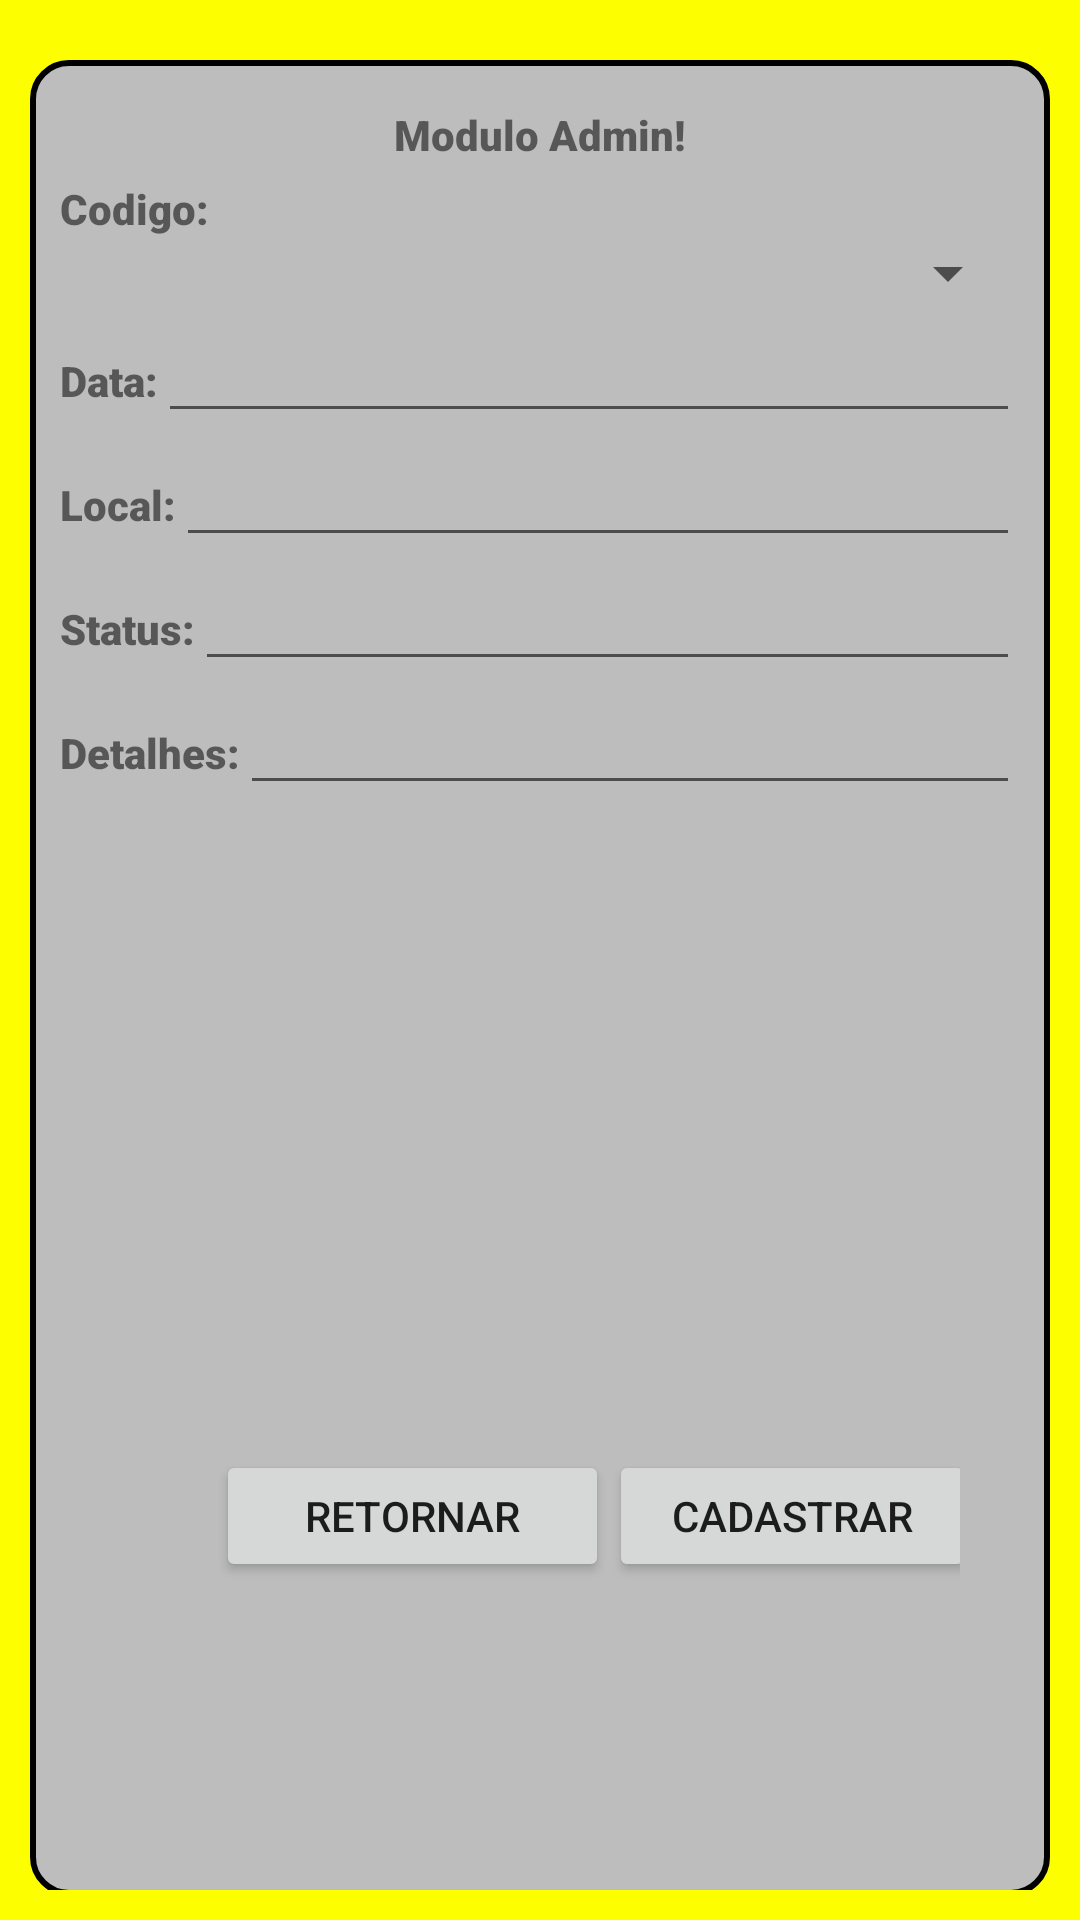

Reconstruct the res/layout file that produces this screen, plus the resources it refers to.
<!-- AndroidManifest.xml: application theme Theme.TrabalhoFinal -->
<!-- res/layout/activity_tela_admin.xml -->
<?xml version="1.0" encoding="utf-8"?>
<LinearLayout xmlns:android="http://schemas.android.com/apk/res/android"
    xmlns:app="http://schemas.android.com/apk/res-auto"
    xmlns:tools="http://schemas.android.com/tools"
    android:layout_width="match_parent"
    android:layout_height="match_parent"
    android:orientation="vertical"
    android:padding="10dp"
    android:background="#FDFF00"
    tools:context=".TelaAdmin">

    <LinearLayout
        android:layout_width="match_parent"
        android:layout_height="612dp"
        android:layout_marginTop="10dp"
        android:background="@drawable/borda_layout"
        android:orientation="vertical"
        android:padding="10dp">

        <TextView
            android:id="@+id/textView2"
            android:layout_width="match_parent"
            android:layout_height="30dp"
            android:fontFamily="sans-serif-black"
            android:gravity="center"
            android:text="Modulo Admin!" />

        <TextView
            android:id="@+id/textView3"
            android:layout_width="match_parent"
            android:layout_height="wrap_content"
            android:fontFamily="sans-serif-black"
            android:text="Codigo:" />

        <Spinner
            android:id="@+id/spPedidoAdmin"
            android:layout_width="match_parent"
            android:layout_height="wrap_content" />

        <LinearLayout
            android:layout_width="match_parent"
            android:layout_height="wrap_content"
            android:orientation="horizontal">

            <TextView
                android:id="@+id/textView11"
                android:layout_width="wrap_content"
                android:layout_height="wrap_content"
                android:fontFamily="sans-serif-black"
                android:text="Data:" />

            <EditText
                android:id="@+id/edtDataEvento"
                android:layout_width="wrap_content"
                android:layout_height="wrap_content"
                android:layout_weight="1"
                android:ems="10"
                android:inputType="date" />

        </LinearLayout>
        <LinearLayout
            android:layout_width="match_parent"
            android:layout_height="wrap_content"
            android:orientation="horizontal">

            <TextView
                android:id="@+id/textView12"
                android:layout_width="wrap_content"
                android:layout_height="wrap_content"
                android:fontFamily="sans-serif-black"
                android:text="Local:" />

            <EditText
                android:id="@+id/edtLocalEvento"
                android:layout_width="wrap_content"
                android:layout_height="wrap_content"
                android:layout_weight="1"
                android:ems="10"
                android:inputType="textPersonName" />

        </LinearLayout>
        <LinearLayout
            android:layout_width="match_parent"
            android:layout_height="wrap_content"
            android:orientation="horizontal">

            <TextView
                android:id="@+id/textView13"
                android:layout_width="wrap_content"
                android:layout_height="wrap_content"
                android:fontFamily="sans-serif-black"
                android:text="Status:" />

            <EditText
                android:id="@+id/edtStatusEvento"
                android:layout_width="wrap_content"
                android:layout_height="wrap_content"
                android:layout_weight="1"
                android:ems="10"
                android:inputType="textPersonName" />

        </LinearLayout>
        <LinearLayout
            android:layout_width="match_parent"
            android:layout_height="wrap_content"
            android:orientation="horizontal">

            <TextView
                android:id="@+id/textView14"
                android:layout_width="wrap_content"
                android:layout_height="wrap_content"
                android:fontFamily="sans-serif-black"
                android:text="Detalhes:" />

            <EditText
                android:id="@+id/edtDetalhesEvento"
                android:layout_width="wrap_content"
                android:layout_height="wrap_content"
                android:layout_weight="1"
                android:ems="10"
                android:inputType="textPersonName" />

        </LinearLayout>
        <ListView
            android:id="@+id/listAdmin"
            android:layout_width="match_parent"
            android:layout_height="195dp" />

        <LinearLayout
            android:layout_width="wrap_content"
            android:layout_height="84dp"
            android:layout_marginLeft="32dp"
            android:orientation="horizontal"
            android:padding="20dp">
            <Button
                android:id="@+id/btRetornarAdmin"
                android:layout_width="131dp"
                android:layout_height="wrap_content"
                android:text="Retornar" />

            <Button
                android:id="@+id/btCadastrarAdmin"
                android:layout_width="122dp"
                android:layout_height="wrap_content"
                android:text="Cadastrar" />
        </LinearLayout>


    </LinearLayout>
</LinearLayout>
<!-- resources referenced by this layout -->
<resources>
  <!-- drawable borda_layout (drawable) -->
  <?xml version="1.0" encoding="utf-8"?>
  <shape xmlns:android="http://schemas.android.com/apk/res/android"
      android:shape="rectangle">
  
      <solid android:color="#BDBDBD" />
  
      <stroke
          android:width="2dp"
          android:color="@color/black" />
  
      <corners android:radius="12dp" />
  
      <padding
          android:left="8dp"
          android:top="8dp"
          android:right="8dp"
          android:bottom="8dp"/>
  </shape>
  <style name="Theme.TrabalhoFinal" parent="Theme.AppCompat.Light.DarkActionBar">
          
          <item name="colorPrimary">@color/purple_500</item>
          <item name="colorPrimaryDark">@color/purple_700</item>
          <item name="colorAccent">@color/teal_200</item>
          
      </style>
  <!-- not gathered from this repository: default colours our renderer supplied (Android Studio template values) -->
  <color name="purple_500">#FF6200EE</color>
  <color name="purple_700">#FF3700B3</color>
  <color name="teal_200">#FF03DAC5</color>
  <color name="black">#FF000000</color>
</resources>
